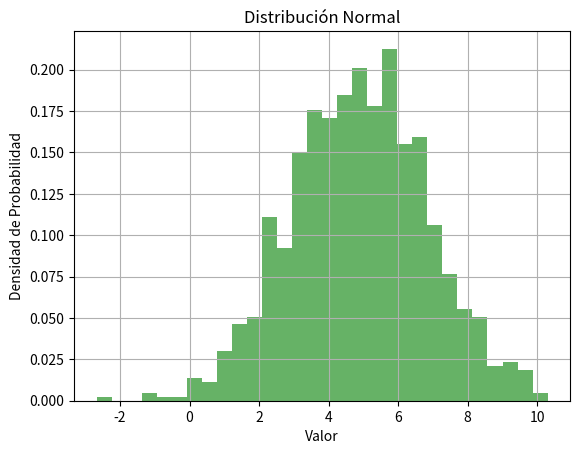

Generate this figure with matplotlib:
import numpy as np
import matplotlib.pyplot as plt

# Parámetros de la distribución normal
media = 5  # Media de la distribución
desviacion_estandar = 2  # Desviación estándar de la distribución

# Generar datos aleatorios siguiendo una distribución normal
num_muestras = 1000
datos = np.random.normal(media, desviacion_estandar, num_muestras)

# Calcular estadísticas básicas
media_datos = np.mean(datos)
desviacion_estandar_datos = np.std(datos)
varianza_datos = np.var(datos)

# Visualización del histograma de los datos generados
plt.hist(datos, bins=30, density=True, alpha=0.6, color='g')
plt.xlabel('Valor')
plt.ylabel('Densidad de Probabilidad')
plt.title('Distribución Normal')
plt.grid(True)

# Mostrar estadísticas
print(f"Media de los datos: {media_datos}")
print(f"Desviación estándar de los datos: {desviacion_estandar_datos}")
print(f"Varianza de los datos: {varianza_datos}")

# Mostrar el gráfico
plt.show()